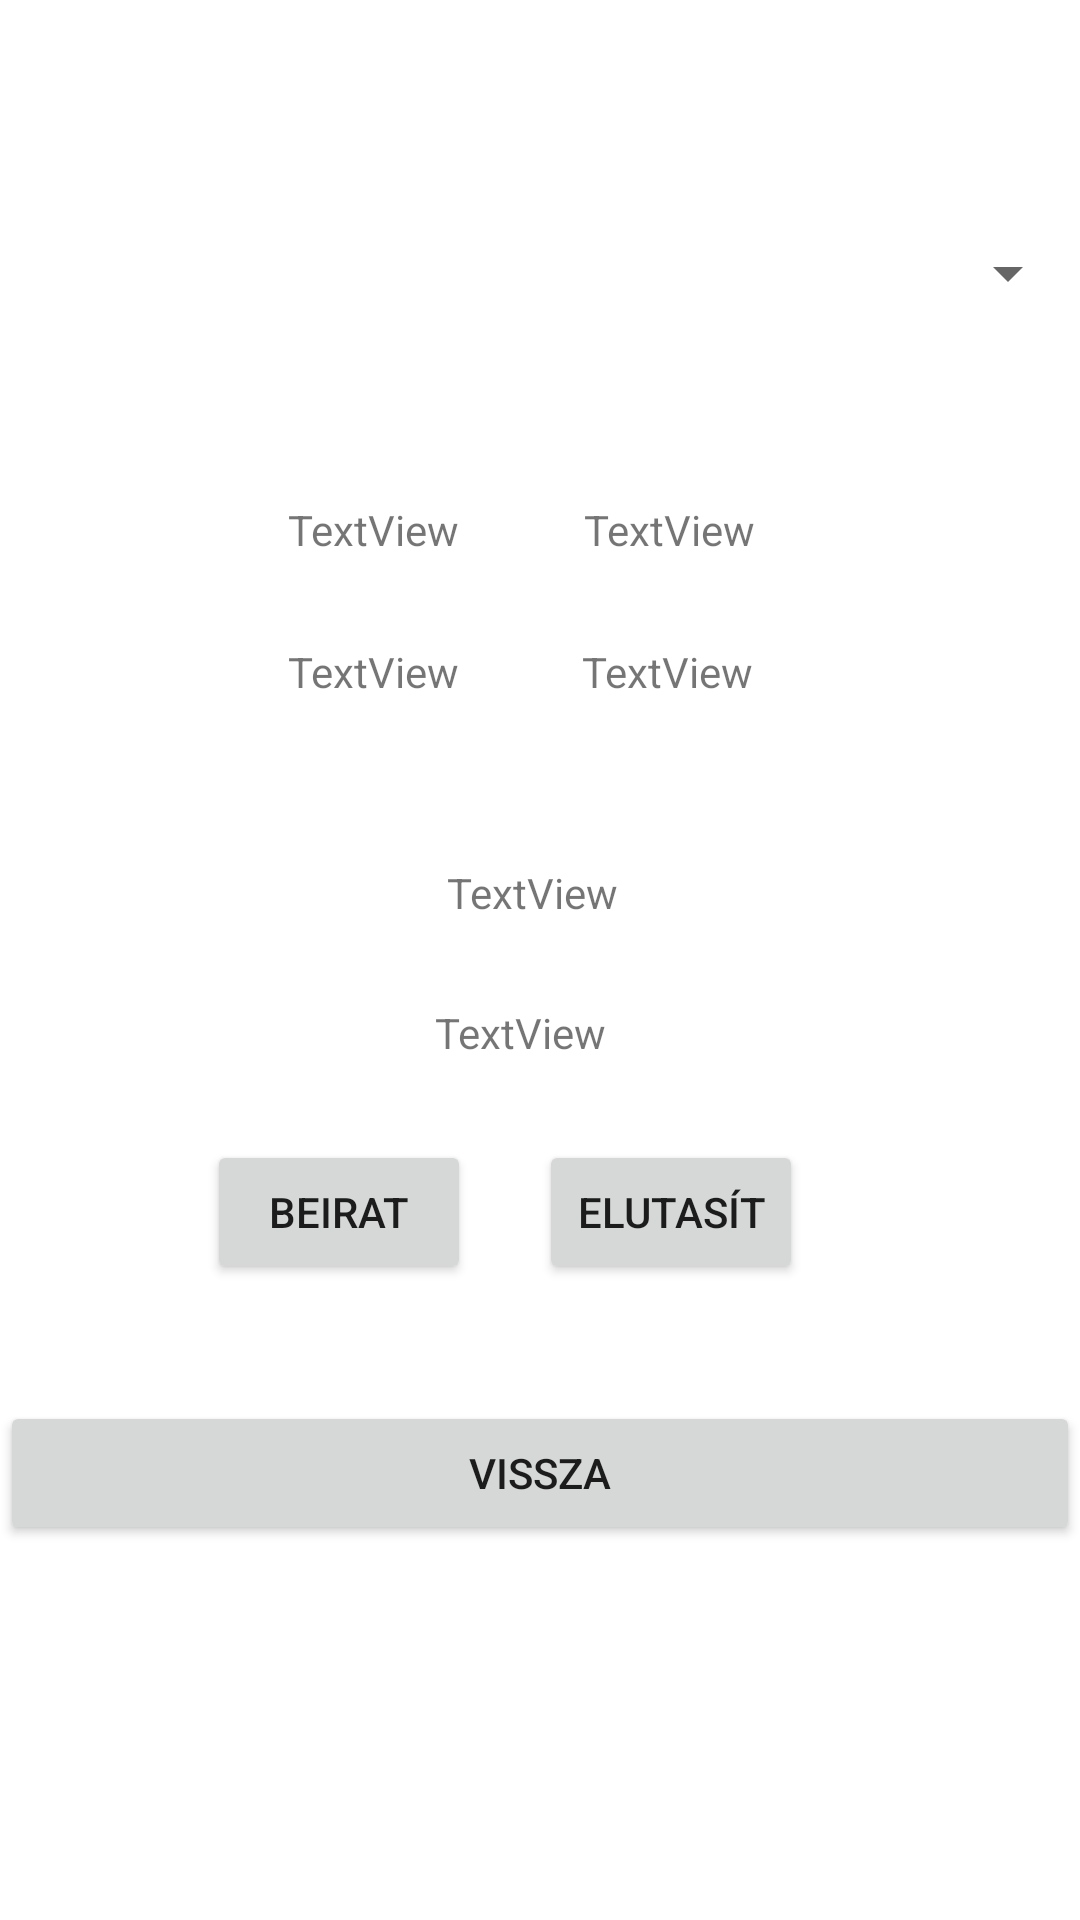

Produce the Android XML layout that renders to this screen, including the resource entries it uses.
<!-- AndroidManifest.xml: application theme Theme.PartyManagmentAPI -->
<!-- res/layout/activity_admin.xml -->
<?xml version="1.0" encoding="utf-8"?>
<androidx.constraintlayout.widget.ConstraintLayout xmlns:android="http://schemas.android.com/apk/res/android"
    xmlns:app="http://schemas.android.com/apk/res-auto"
    xmlns:tools="http://schemas.android.com/tools"
    android:layout_width="match_parent"
    android:layout_height="match_parent"
    tools:context=".admin">

    <Spinner
        android:id="@+id/individual_list"
        android:layout_width="match_parent"
        android:layout_height="wrap_content"
        app:layout_constraintBottom_toBottomOf="parent"
        app:layout_constraintStart_toStartOf="parent"
        app:layout_constraintTop_toTopOf="parent"
        app:layout_constraintVertical_bias="0.128"
        />

    <TextView
        android:id="@+id/familyName"
        android:layout_width="wrap_content"
        android:layout_height="wrap_content"
        android:text="TextView"
        app:layout_constraintBottom_toBottomOf="parent"
        app:layout_constraintEnd_toEndOf="parent"
        app:layout_constraintHorizontal_bias="0.643"
        app:layout_constraintStart_toStartOf="parent"
        app:layout_constraintTop_toTopOf="parent"
        app:layout_constraintVertical_bias="0.269" />

    <TextView
        android:id="@+id/givenName"
        android:layout_width="wrap_content"
        android:layout_height="wrap_content"
        android:text="TextView"
        app:layout_constraintBottom_toBottomOf="parent"
        app:layout_constraintEnd_toEndOf="parent"
        app:layout_constraintHorizontal_bias="0.317"
        app:layout_constraintStart_toStartOf="parent"
        app:layout_constraintTop_toTopOf="parent"
        app:layout_constraintVertical_bias="0.269" />

    <TextView
        android:id="@+id/gender"
        android:layout_width="wrap_content"
        android:layout_height="wrap_content"
        android:text="TextView"
        app:layout_constraintBottom_toBottomOf="parent"
        app:layout_constraintEnd_toEndOf="parent"
        app:layout_constraintHorizontal_bias="0.64"
        app:layout_constraintStart_toStartOf="parent"
        app:layout_constraintTop_toTopOf="parent"
        app:layout_constraintVertical_bias="0.345" />

    <TextView
        android:id="@+id/placeOfBirth"
        android:layout_width="wrap_content"
        android:layout_height="wrap_content"
        android:text="TextView"
        app:layout_constraintBottom_toBottomOf="parent"
        app:layout_constraintEnd_toEndOf="parent"
        app:layout_constraintHorizontal_bias="0.492"
        app:layout_constraintStart_toStartOf="parent"
        app:layout_constraintTop_toTopOf="parent"
        app:layout_constraintVertical_bias="0.464" />

    <TextView
        android:id="@+id/birthDate"
        android:layout_width="wrap_content"
        android:layout_height="wrap_content"
        android:text="TextView"
        app:layout_constraintBottom_toBottomOf="parent"
        app:layout_constraintEnd_toEndOf="parent"
        app:layout_constraintHorizontal_bias="0.317"
        app:layout_constraintStart_toStartOf="parent"
        app:layout_constraintTop_toTopOf="parent"
        app:layout_constraintVertical_bias="0.345" />

    <Button
        android:id="@+id/accept_button"
        android:layout_width="wrap_content"
        android:layout_height="wrap_content"
        android:text="@string/beirat"
        app:layout_constraintBottom_toBottomOf="parent"
        app:layout_constraintEnd_toEndOf="parent"
        app:layout_constraintHorizontal_bias="0.254"
        app:layout_constraintStart_toStartOf="parent"
        app:layout_constraintTop_toTopOf="parent"
        app:layout_constraintVertical_bias="0.642"
        android:onClick="accept_click"/>

    <Button
        android:id="@+id/decline_button"
        android:layout_width="wrap_content"
        android:layout_height="wrap_content"
        android:text="@string/elutas_t"
        app:layout_constraintBottom_toBottomOf="parent"
        app:layout_constraintEnd_toEndOf="parent"
        app:layout_constraintHorizontal_bias="0.66"
        app:layout_constraintStart_toStartOf="parent"
        app:layout_constraintTop_toTopOf="parent"
        app:layout_constraintVertical_bias="0.642"
        android:onClick="decline_click"/>

    <TextView
        android:id="@+id/beiratva"
        android:layout_width="wrap_content"
        android:layout_height="wrap_content"
        android:text="TextView"
        app:layout_constraintBottom_toBottomOf="parent"
        app:layout_constraintEnd_toEndOf="parent"
        app:layout_constraintHorizontal_bias="0.478"
        app:layout_constraintStart_toStartOf="parent"
        app:layout_constraintTop_toTopOf="parent"
        app:layout_constraintVertical_bias="0.539" />

    <Button
        android:id="@+id/close"
        android:layout_width="match_parent"
        android:layout_height="wrap_content"
        android:text="Vissza"
        app:layout_constraintBottom_toBottomOf="parent"
        app:layout_constraintEnd_toEndOf="parent"
        app:layout_constraintHorizontal_bias="0.468"
        app:layout_constraintStart_toStartOf="parent"
        app:layout_constraintTop_toTopOf="parent"
        app:layout_constraintVertical_bias="0.789"
        android:onClick="back_click"/>

</androidx.constraintlayout.widget.ConstraintLayout>
<!-- resources referenced by this layout -->
<resources>
  <string name="beirat">Beirat</string>
  <string name="elutas_t">Elutasít</string>
  <style name="Theme.PartyManagmentAPI" parent="Theme.MaterialComponents.DayNight.DarkActionBar">
          
          <item name="colorPrimary">@color/purple_500</item>
          <item name="colorPrimaryVariant">@color/purple_700</item>
          <item name="colorOnPrimary">@color/white</item>
          
          <item name="colorSecondary">@color/teal_200</item>
          <item name="colorSecondaryVariant">@color/teal_700</item>
          <item name="colorOnSecondary">@color/black</item>
          
          <item name="android:statusBarColor" tools:targetApi="l">?attr/colorPrimaryVariant</item>
          
      </style>
  <!-- not gathered from this repository: default colours our renderer supplied (Android Studio template values) -->
  <color name="purple_500">#FF6200EE</color>
  <color name="purple_700">#FF3700B3</color>
  <color name="teal_200">#FF03DAC5</color>
  <color name="teal_700">#FF018786</color>
  <color name="black">#FF000000</color>
  <color name="white">#FFFFFFFF</color>
</resources>
